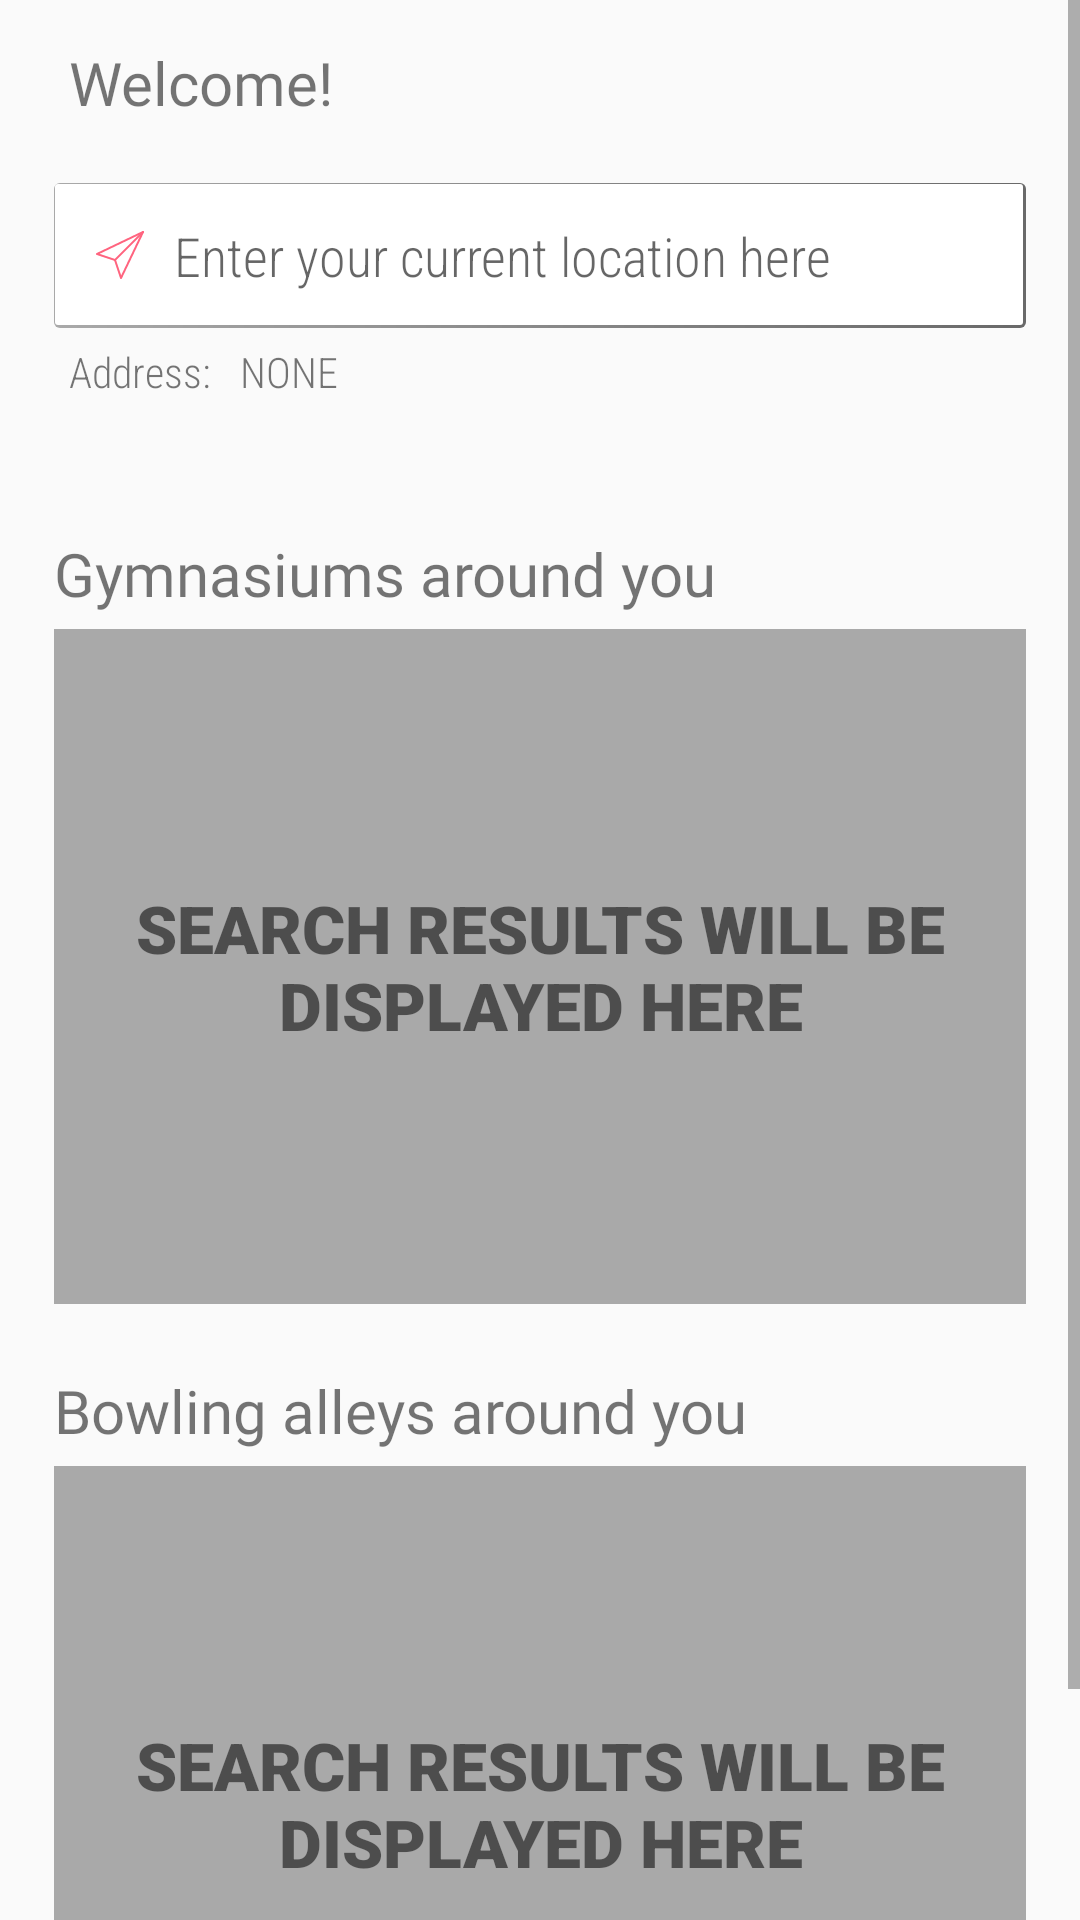

The Android layout XML behind this screen, and the referenced resources:
<!-- AndroidManifest.xml: application theme AppTheme -->
<!-- res/layout/fragment_nearby.xml -->
<?xml version="1.0" encoding="utf-8"?>
<ScrollView xmlns:android="http://schemas.android.com/apk/res/android"
    android:layout_width="match_parent"
    android:layout_height="match_parent">

<RelativeLayout xmlns:android="http://schemas.android.com/apk/res/android"
    android:layout_width="match_parent"
    android:layout_height="match_parent"
    xmlns:app="http://schemas.android.com/apk/res-auto"
    android:layout_marginBottom="@dimen/margin_top"
    android:layout_marginLeft="@dimen/margin_top"
    android:layout_marginRight="@dimen/margin_top">

    <TextView
        android:id="@+id/textViewWelcome"
        android:layout_width="wrap_content"
        android:layout_height="wrap_content"
        android:layout_marginTop="@dimen/margin_medium"
        android:layout_marginBottom="@dimen/margin_medium_large"
        android:layout_marginLeft="@dimen/margin_very_small"
        android:fontFamily="@font/montserrat"
        android:text="Welcome!"
        android:textSize="@dimen/text_small_medium" />

    <RelativeLayout
        android:id="@+id/relativeLocationSearch"
        android:layout_width="match_parent"
        android:layout_height="wrap_content"
        android:layout_below="@+id/textViewWelcome">

        <EditText
            android:id="@+id/editTextLocation"
            android:layout_width="match_parent"
            android:layout_height="wrap_content"
            android:background="@drawable/search_box"
            android:fontFamily="sans-serif-condensed-light"
            android:hint="Enter your current location here"
            android:imeOptions="actionSearch"
            android:inputType="text"
            android:padding="@dimen/sidebar_padding_large"
            android:paddingStart="@dimen/drawable_padding"
            android:paddingEnd="@dimen/drawable_padding"
            android:text=""
            android:textColor="@color/colorDimGray"
            android:textSize="@dimen/text_small_18" />

        <ImageView
            android:id="@+id/imageSearch"
            android:layout_width="wrap_content"
            android:layout_height="wrap_content"
            android:layout_alignParentStart="true"
            android:layout_centerInParent="true"
            android:paddingLeft="@dimen/margin_medium"
            android:src="@drawable/ic_navigation"
            android:tint="@color/colorPrimaryDark" />

        <ImageView
            android:id="@+id/imageCurrentLocation"
            android:layout_width="wrap_content"
            android:layout_height="wrap_content"
            android:layout_alignParentEnd="true"
            android:layout_centerInParent="true"
            android:paddingRight="@dimen/margin_medium"
            android:src="@drawable/ic_current_location"
            android:tint="@color/colorPrimaryDark" />
    </RelativeLayout>

    <TextView
        android:id="@+id/textViewTitleAddress"
        android:layout_width="wrap_content"
        android:layout_height="wrap_content"
        android:layout_below="@id/relativeLocationSearch"
        android:layout_marginStart="@dimen/margin_very_small"
        android:layout_marginTop="@dimen/margin_very_small"
        android:layout_marginBottom="@dimen/margin_top"
        android:fontFamily="sans-serif-condensed-light"
        android:text="Address:"
        android:textSize="@dimen/text_small" />

    <TextView
        android:id="@+id/textViewAddress"
        android:minLines="2"
        android:maxLines="2"
        android:layout_width="match_parent"
        android:layout_height="wrap_content"
        android:layout_below="@id/relativeLocationSearch"
        android:layout_toEndOf="@id/textViewTitleAddress"
        android:layout_alignParentEnd="true"
        android:layout_marginStart="@dimen/margin_small"
        android:layout_marginTop="@dimen/margin_very_small"
        android:layout_marginBottom="@dimen/margin_top"
        android:fontFamily="sans-serif-condensed-light"
        android:text="NONE"
        android:textSize="@dimen/text_small" />

    <TextView
        android:id="@+id/textViewGym"
        android:layout_width="wrap_content"
        android:layout_height="wrap_content"
        android:layout_marginTop="@dimen/margin_small"
        android:layout_below="@id/textViewAddress"
        android:fontFamily="@font/montserrat"
        android:text="Gymnasiums around you"
        android:textSize="@dimen/text_small_medium" />

    <TextView
        android:id="@+id/textViewBlank"
        android:background="@color/colorLightGray"
        android:layout_width="match_parent"
        android:layout_height="225dp"
        android:layout_alignTop="@id/recyclerVenueDisplay"
        android:textAlignment="center"
        android:fontFamily="sans-serif-black"
        android:textSize="@dimen/text_medium"
        android:textAllCaps="true"
        android:gravity="center"
        android:text="Search results will be displayed here"
        android:visibility="visible" />

    <androidx.recyclerview.widget.RecyclerView
        android:id="@+id/recyclerVenueDisplay"
        android:orientation="horizontal"
        app:layoutManager="androidx.recyclerview.widget.LinearLayoutManager"
        android:scrollbars="vertical"
        android:layout_width="match_parent"
        android:layout_height="wrap_content"
        android:layout_below="@id/textViewGym"
        android:layout_marginLeft="@dimen/margin_negative_small_medium"
        android:layout_marginRight="@dimen/margin_negative_medium"
        android:layout_marginTop="@dimen/margin_very_small"
        android:layout_marginBottom="@dimen/margin_small"
        android:visibility="invisible"/>

    <TextView
        android:id="@+id/textViewBowl"
        android:layout_width="wrap_content"
        android:layout_height="wrap_content"
        android:layout_marginTop="@dimen/margin_top_large"
        android:layout_below="@id/textViewBlank"
        android:fontFamily="@font/montserrat"
        android:text="Bowling alleys around you"
        android:textSize="@dimen/text_small_medium" />

    <TextView
        android:id="@+id/textViewBlankBowl"
        android:background="@color/colorLightGray"
        android:layout_width="match_parent"
        android:layout_height="225dp"
        android:layout_alignTop="@id/recyclerVenueDisplayBowl"
        android:layout_marginBottom="@dimen/margin_medium"
        android:textAlignment="center"
        android:fontFamily="sans-serif-black"
        android:textSize="@dimen/text_medium"
        android:textAllCaps="true"
        android:gravity="center"
        android:text="Search results will be displayed here"
        android:visibility="visible" />

    <androidx.recyclerview.widget.RecyclerView
        android:id="@+id/recyclerVenueDisplayBowl"
        android:orientation="horizontal"
        app:layoutManager="androidx.recyclerview.widget.LinearLayoutManager"
        android:scrollbars="vertical"
        android:layout_width="match_parent"
        android:layout_height="wrap_content"
        android:layout_below="@id/textViewBowl"
        android:layout_marginLeft="@dimen/margin_negative_small_medium"
        android:layout_marginRight="@dimen/margin_negative_medium"
        android:layout_marginTop="@dimen/margin_very_small"
        android:layout_marginBottom="@dimen/margin_small"
        android:visibility="invisible"/>

</RelativeLayout>
</ScrollView>
<!-- resources referenced by this layout -->
<resources>
  <color name="colorDimGray">#696969</color>
  <color name="colorLightGray">#A9A9A9</color>
  <color name="colorPrimaryDark">#FF647F</color>
  <dimen name="drawable_padding">40dp</dimen>
  <dimen name="margin_medium">14dp</dimen>
  <dimen name="margin_medium_large">20dp</dimen>
  <dimen name="margin_negative_medium">-10dp</dimen>
  <dimen name="margin_negative_small_medium">-6dp</dimen>
  <dimen name="margin_small">10dp</dimen>
  <dimen name="margin_top">18dp</dimen>
  <dimen name="margin_top_large">22dp</dimen>
  <dimen name="margin_very_small">5dp</dimen>
  <dimen name="sidebar_padding_large">12dp</dimen>
  <dimen name="text_medium">22sp</dimen>
  <dimen name="text_small">14sp</dimen>
  <dimen name="text_small_18">18sp</dimen>
  <dimen name="text_small_medium">20sp</dimen>
  <!-- drawable ic_navigation (drawable) -->
  <vector android:height="16dp" android:viewportHeight="512.001"
      android:viewportWidth="512.001" android:width="16dp" xmlns:android="http://schemas.android.com/apk/res/android">
      <path android:fillColor="#FF000000" android:pathData="M508.869,3.137c-4.16,-4.16 -10.923,-4.16 -15.083,0L195.12,301.804c-4.16,4.16 -4.16,10.923 0,15.083c2.091,2.069 4.821,3.115 7.552,3.115c2.731,0 5.461,-1.045 7.531,-3.115L508.869,18.22C513.029,14.06 513.029,7.297 508.869,3.137z"/>
      <path android:fillColor="#FF000000" android:pathData="M508.869,3.137c-3.2,-3.2 -8.043,-4.053 -12.139,-2.091L6.064,235.713c-3.904,1.856 -6.315,5.931 -6.037,10.283c0.277,4.331 3.157,8.085 7.275,9.451l186.944,62.315l62.315,186.944c1.365,4.139 5.12,6.997 9.451,7.275c0.213,0.021 0.448,0.021 0.661,0.021c4.075,0 7.829,-2.325 9.621,-6.059L510.96,15.276C512.901,11.201 512.069,6.337 508.869,3.137zM268.421,472.897l-55.637,-166.955c-1.045,-3.179 -3.563,-5.675 -6.741,-6.741L39.087,243.564L478.64,33.324L268.421,472.897z"/>
  </vector>
  <!-- drawable search_box (drawable) -->
  <?xml version="1.0" encoding="utf-8"?>
  <layer-list xmlns:android="http://schemas.android.com/apk/res/android"
      android:shape="rectangle">
      <item>
          <shape>
              <gradient
                  android:angle="180"
                  android:startColor="@color/colorDimGray"
                  android:endColor="@color/colorLightGray"
                  android:type="linear" />
              <padding
                  android:bottom="1dp"
                  android:left="0.5dp"
                  android:right="1dp"
                  android:top="0.5dp" />
              <corners android:radius="2dp" />
          </shape>
      </item>
  
      <item>
          <shape>
              <solid android:color="@android:color/white" />
              <corners android:radius="1dp" />
          </shape>
      </item>
  </layer-list>
  <style name="AppTheme" parent="Theme.AppCompat.Light.NoActionBar">
          
          <item name="colorPrimary">@color/colorPrimary</item>
          <item name="colorPrimaryDark">@color/colorPrimaryDark</item>
          <item name="colorAccent">@color/colorAccent</item>
      </style>
  <color name="colorPrimary">#FFAFBD</color>
  <color name="colorAccent">#ffc3a0</color>
</resources>
